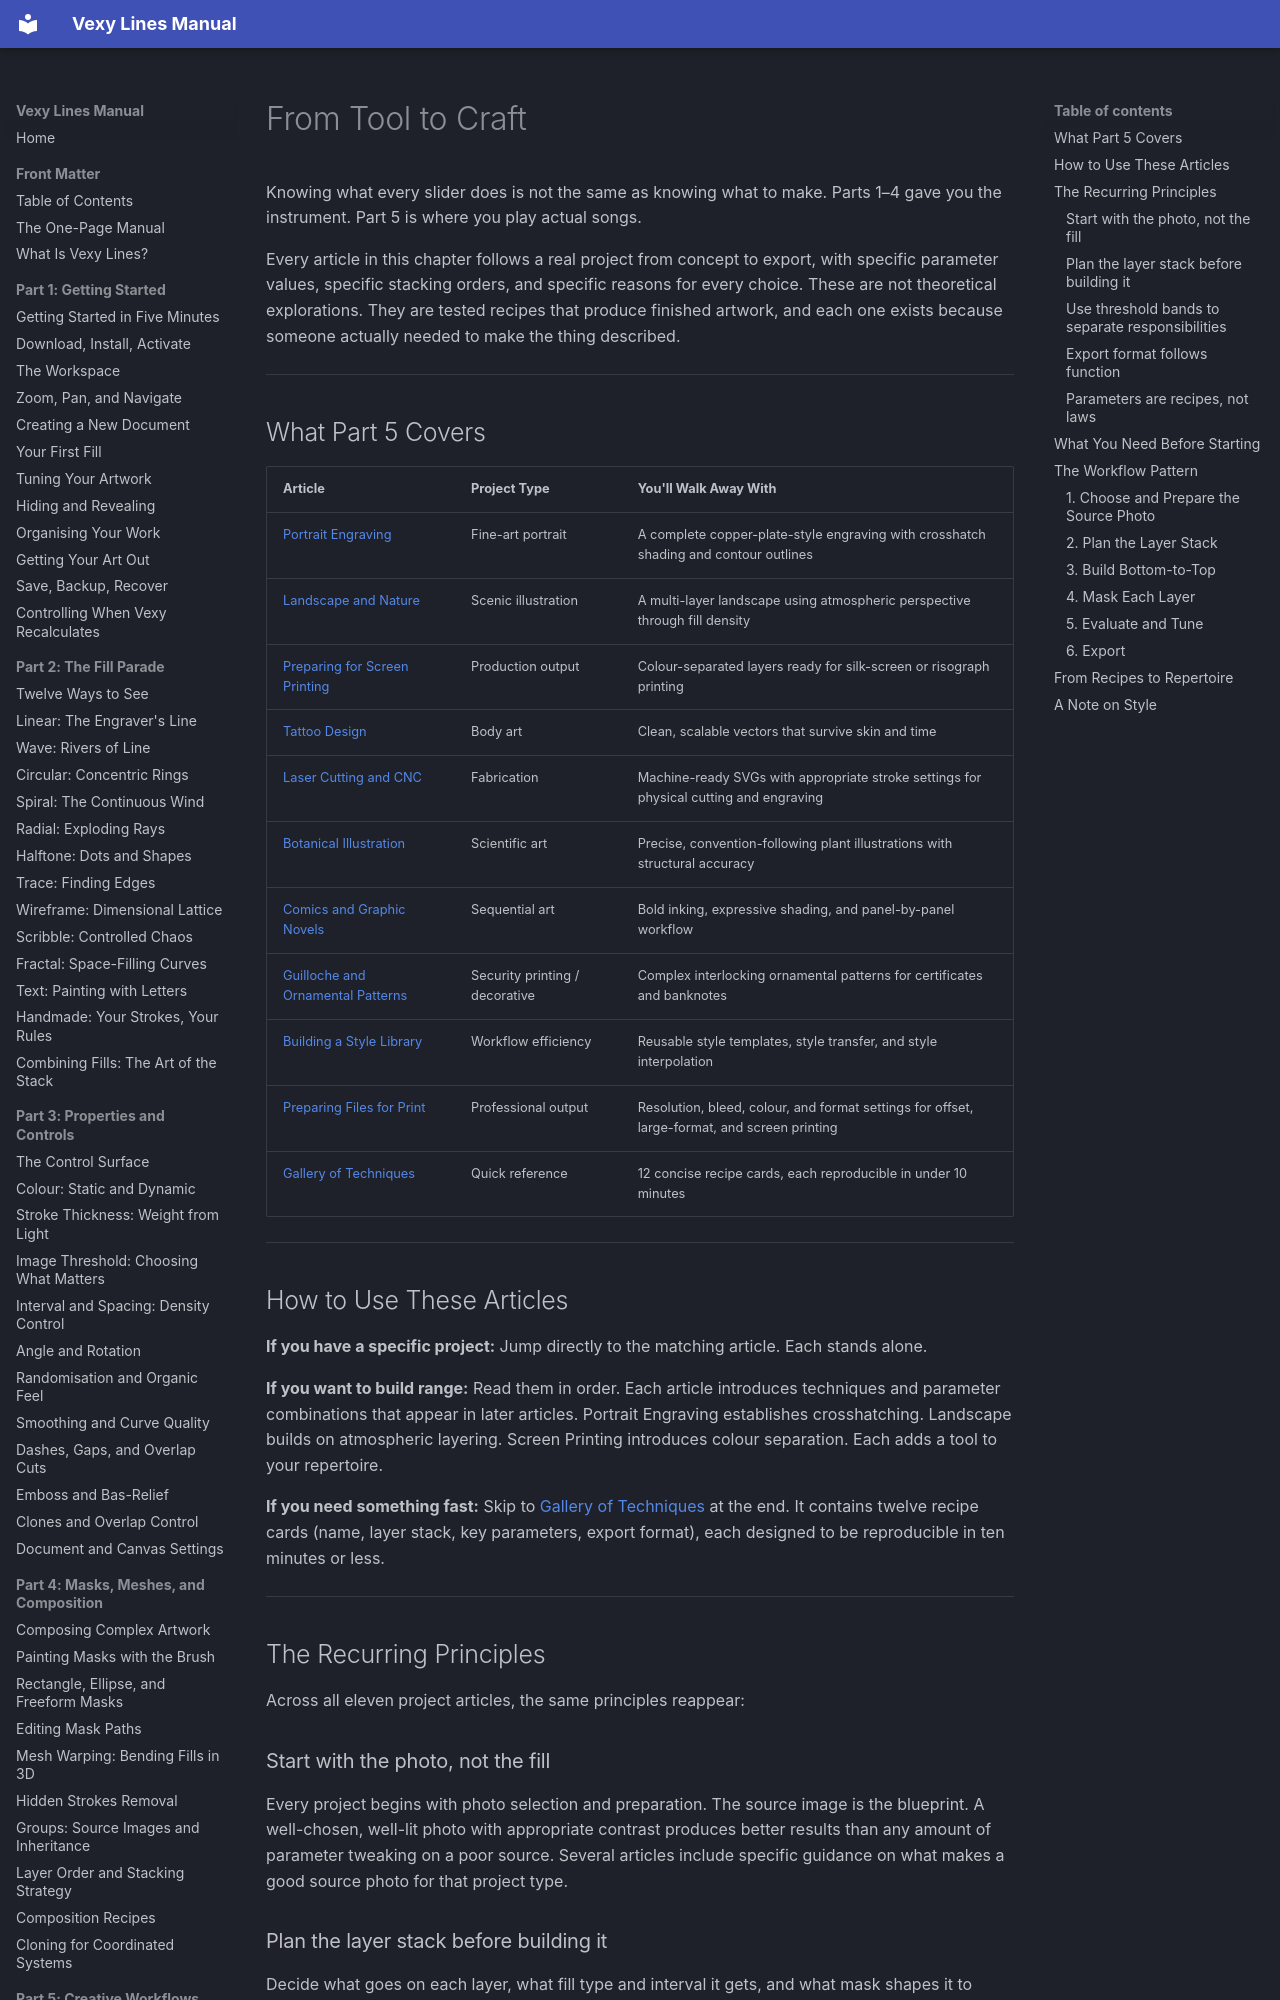

repository: vexyart/vexy-lines · page: 501-part5-tldr/index.html · generator: mkdocs

# From Tool to Craft

Knowing what every slider does is not the same as knowing what to make. Parts 1–4 gave you the instrument. Part 5 is where you play actual songs.

Every article in this chapter follows a real project from concept to export, with specific parameter values, specific stacking orders, and specific reasons for every choice. These are not theoretical explorations. They are tested recipes that produce finished artwork, and each one exists because someone actually needed to make the thing described.

---

## What Part 5 Covers

| Article | Project Type | You'll Walk Away With |
|---------|-------------|----------------------|
| [Portrait Engraving](502-portrait-engraving.md) | Fine-art portrait | A complete copper-plate-style engraving with crosshatch shading and contour outlines |
| [Landscape and Nature](503-landscape-illustration.md) | Scenic illustration | A multi-layer landscape using atmospheric perspective through fill density |
| [Preparing for Screen Printing](504-screen-printing.md) | Production output | Colour-separated layers ready for silk-screen or risograph printing |
| [Tattoo Design](505-tattoo-design.md) | Body art | Clean, scalable vectors that survive skin and time |
| [Laser Cutting and CNC](506-laser-cutting.md) | Fabrication | Machine-ready SVGs with appropriate stroke settings for physical cutting and engraving |
| [Botanical Illustration](507-botanical-illustration.md) | Scientific art | Precise, convention-following plant illustrations with structural accuracy |
| [Comics and Graphic Novels](508-comics-graphics.md) | Sequential art | Bold inking, expressive shading, and panel-by-panel workflow |
| [Guilloche and Ornamental Patterns](509-guilloche.md) | Security printing / decorative | Complex interlocking ornamental patterns for certificates and banknotes |
| [Building a Style Library](510-style-libraries.md) | Workflow efficiency | Reusable style templates, style transfer, and style interpolation |
| [Preparing Files for Print](511-print-preparation.md) | Professional output | Resolution, bleed, colour, and format settings for offset, large-format, and screen printing |
| [Gallery of Techniques](512-gallery-recipes.md) | Quick reference | 12 concise recipe cards, each reproducible in under 10 minutes |

---

## How to Use These Articles

**If you have a specific project:** Jump directly to the matching article. Each stands alone.

**If you want to build range:** Read them in order. Each article introduces techniques and parameter combinations that appear in later articles. Portrait Engraving establishes crosshatching. Landscape builds on atmospheric layering. Screen Printing introduces colour separation. Each adds a tool to your repertoire.

**If you need something fast:** Skip to [Gallery of Techniques](512-gallery-recipes.md) at the end. It contains twelve recipe cards (name, layer stack, key parameters, export format), each designed to be reproducible in ten minutes or less.

---

## The Recurring Principles

Across all eleven project articles, the same principles reappear:

### Start with the photo, not the fill

Every project begins with photo selection and preparation. The source image is the blueprint. A well-chosen, well-lit photo with appropriate contrast produces better results than any amount of parameter tweaking on a poor source. Several articles include specific guidance on what makes a good source photo for that project type.

### Plan the layer stack before building it

Decide what goes on each layer, what fill type and interval it gets, and what mask shapes it to *before* adding the first fill. A sketch on paper takes thirty seconds and saves thirty minutes of restructuring.
